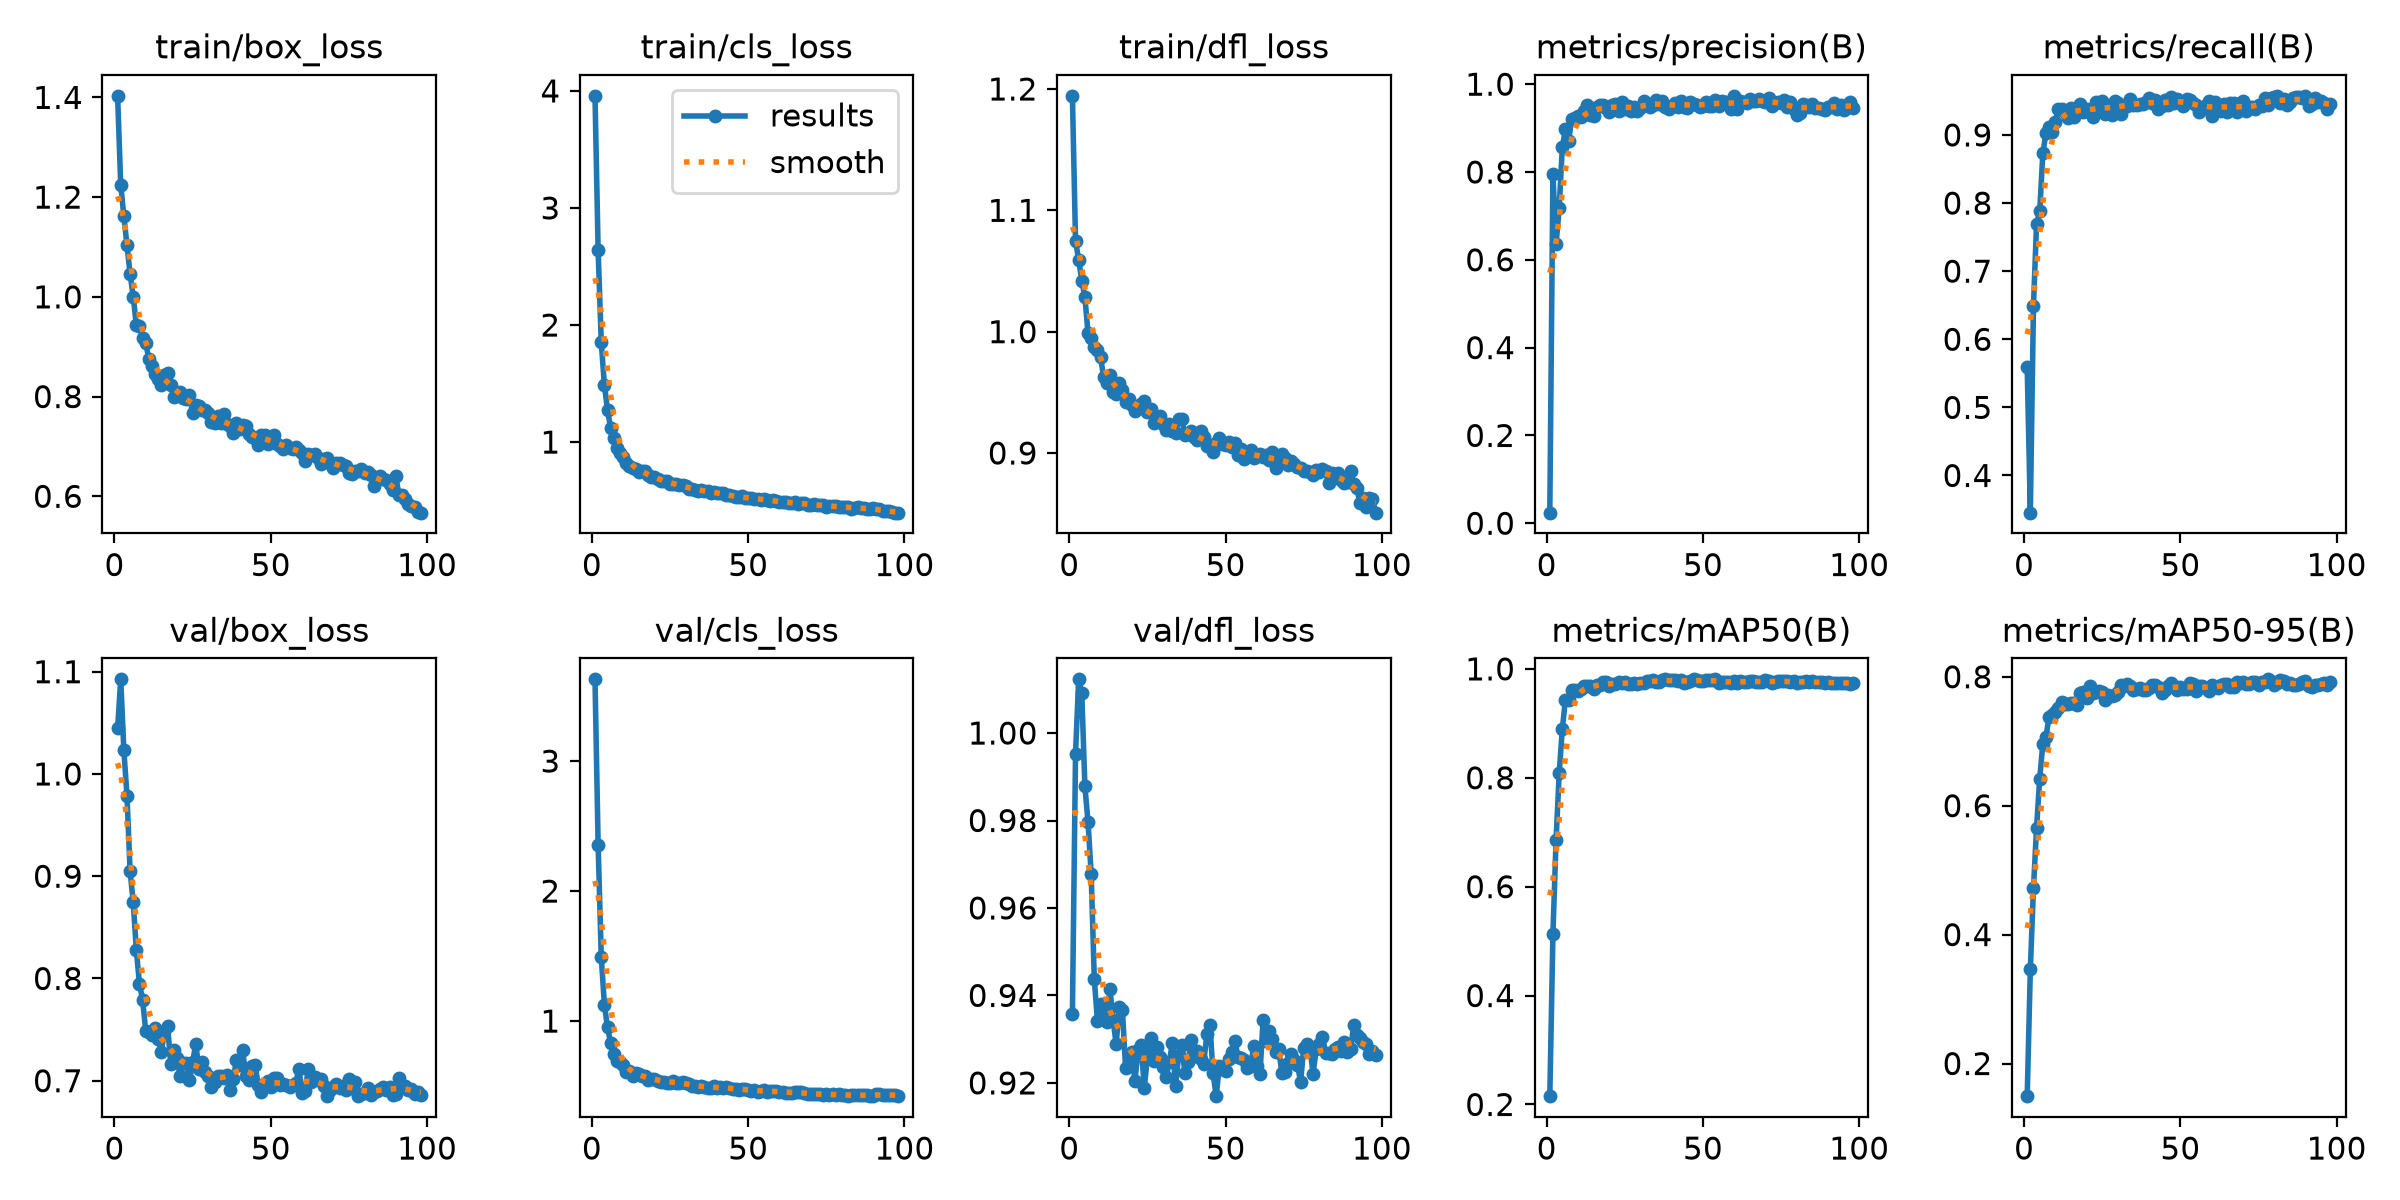

Source data for this figure (header and first rows):
epoch, time, train/box_loss, train/cls_loss, train/dfl_loss, metrics/precision(B), metrics/recall(B), metrics/mAP50(B), metrics/mAP50-95(B), val/box_loss, val/cls_loss, val/dfl_loss, lr/pg0, lr/pg1, lr/pg2
1, 46.92, 1.403, 3.958, 1.194, 0.02412, 0.559, 0.2152, 0.1494, 1.045, 3.629, 0.9358, 0.0002714, 0.0002714, 0.0002714
2, 75.35, 1.225, 2.637, 1.075, 0.7953, 0.3454, 0.5133, 0.3459, 1.093, 2.355, 0.9953, 0.0005436, 0.0005436, 0.0005436
3, 103.5, 1.161, 1.853, 1.059, 0.6353, 0.6491, 0.6852, 0.4722, 1.023, 1.494, 1.012, 0.0008103, 0.0008103, 0.0008103
4, 132.2, 1.104, 1.488, 1.042, 0.7173, 0.7697, 0.8079, 0.566, 0.9788, 1.127, 1.009, 0.0008083, 0.0008083, 0.0008083
5, 164, 1.046, 1.275, 1.028, 0.8559, 0.7876, 0.8893, 0.6421, 0.9048, 0.9514, 0.9878, 0.0008, 0.0008, 0.0008
6, 195.4, 1, 1.12, 0.9986, 0.8975, 0.8728, 0.9437, 0.6959, 0.8745, 0.83, 0.9796, 0.0007918, 0.0007918, 0.0007918
7, 231.7, 0.9428, 1.036, 0.9947, 0.8699, 0.9028, 0.9433, 0.7067, 0.8276, 0.7491, 0.9679, 0.0007835, 0.0007835, 0.0007835
8, 261.7, 0.9412, 0.9528, 0.9872, 0.9215, 0.9122, 0.9604, 0.7382, 0.7946, 0.692, 0.9438, 0.0007753, 0.0007753, 0.0007753
9, 289.9, 0.917, 0.903, 0.9849, 0.9231, 0.9041, 0.962, 0.7411, 0.7791, 0.6816, 0.9341, 0.000767, 0.000767, 0.000767
10, 317.9, 0.9069, 0.8725, 0.9793, 0.9275, 0.9191, 0.9599, 0.7459, 0.7485, 0.6645, 0.9379, 0.0007588, 0.0007588, 0.0007588
11, 346.5, 0.8754, 0.817, 0.9623, 0.9262, 0.9377, 0.9639, 0.7512, 0.7476, 0.6095, 0.9359, 0.0007505, 0.0007505, 0.0007505
12, 374.4, 0.8609, 0.7933, 0.9577, 0.9386, 0.9384, 0.9683, 0.7606, 0.7444, 0.6138, 0.934, 0.0007423, 0.0007423, 0.0007423
13, 401.4, 0.8453, 0.7786, 0.9641, 0.9516, 0.9336, 0.9681, 0.7574, 0.7511, 0.5774, 0.9415, 0.000734, 0.000734, 0.000734
14, 428.9, 0.836, 0.7681, 0.9504, 0.929, 0.9246, 0.9682, 0.7585, 0.7403, 0.5974, 0.9345, 0.0007258, 0.0007258, 0.0007258
15, 456.9, 0.8229, 0.7474, 0.949, 0.9273, 0.94, 0.9627, 0.7594, 0.7284, 0.5901, 0.9288, 0.0007175, 0.0007175, 0.0007175
16, 484.4, 0.8441, 0.7486, 0.9575, 0.9485, 0.9267, 0.9704, 0.7594, 0.7488, 0.5766, 0.9373, 0.0007093, 0.0007093, 0.0007093
17, 511.7, 0.8472, 0.7495, 0.9519, 0.9524, 0.9385, 0.9712, 0.7557, 0.7535, 0.5761, 0.9367, 0.0007011, 0.0007011, 0.0007011
18, 538.9, 0.8228, 0.7184, 0.9418, 0.9531, 0.9457, 0.9756, 0.7755, 0.7165, 0.5484, 0.9235, 0.0006928, 0.0006928, 0.0006928
19, 566.5, 0.7985, 0.701, 0.9443, 0.9458, 0.9341, 0.9756, 0.7757, 0.7299, 0.5535, 0.9244, 0.0006846, 0.0006846, 0.0006846
20, 594.6, 0.8081, 0.7051, 0.9399, 0.937, 0.9381, 0.9686, 0.7666, 0.7218, 0.5577, 0.927, 0.0006763, 0.0006763, 0.0006763
21, 623.1, 0.8091, 0.6856, 0.9343, 0.9524, 0.9342, 0.9727, 0.786, 0.7049, 0.5423, 0.9204, 0.0006681, 0.0006681, 0.0006681
22, 650.3, 0.7967, 0.6707, 0.9368, 0.9542, 0.9257, 0.9728, 0.7745, 0.7177, 0.5326, 0.9275, 0.0006598, 0.0006598, 0.0006598
23, 678, 0.7942, 0.669, 0.9404, 0.9387, 0.9478, 0.9756, 0.7763, 0.7174, 0.535, 0.9288, 0.0006516, 0.0006516, 0.0006516
24, 704.9, 0.8038, 0.667, 0.9429, 0.9592, 0.94, 0.975, 0.7772, 0.7003, 0.5258, 0.9189, 0.0006433, 0.0006433, 0.0006433
25, 732.6, 0.7663, 0.6419, 0.9334, 0.9425, 0.9492, 0.9757, 0.7767, 0.718, 0.5244, 0.926, 0.0006351, 0.0006351, 0.0006351
26, 761, 0.7826, 0.6405, 0.9362, 0.9512, 0.931, 0.9719, 0.764, 0.736, 0.5392, 0.9303, 0.0006268, 0.0006268, 0.0006268
27, 789.6, 0.7807, 0.6391, 0.9245, 0.9397, 0.9416, 0.9722, 0.7722, 0.7116, 0.5274, 0.925, 0.0006186, 0.0006186, 0.0006186
28, 817.5, 0.7726, 0.6333, 0.9283, 0.9476, 0.9298, 0.9738, 0.7708, 0.718, 0.5225, 0.9283, 0.0006103, 0.0006103, 0.0006103
29, 846.4, 0.7734, 0.6328, 0.9307, 0.9395, 0.9503, 0.9722, 0.7709, 0.7088, 0.5302, 0.926, 0.0006021, 0.0006021, 0.0006021
30, 874.7, 0.768, 0.6211, 0.9237, 0.945, 0.9472, 0.9744, 0.7767, 0.7044, 0.5238, 0.9237, 0.0005938, 0.0005938, 0.0005938
31, 907.6, 0.7485, 0.5955, 0.9192, 0.9613, 0.9306, 0.9736, 0.787, 0.694, 0.5147, 0.9214, 0.0005856, 0.0005856, 0.0005856
32, 940.1, 0.7463, 0.5998, 0.924, 0.9551, 0.9425, 0.9777, 0.7855, 0.6984, 0.4974, 0.9249, 0.0005774, 0.0005774, 0.0005774
33, 971.6, 0.7612, 0.5945, 0.9181, 0.9477, 0.9427, 0.9783, 0.789, 0.7048, 0.5018, 0.9291, 0.0005691, 0.0005691, 0.0005691
34, 1003, 0.7478, 0.5842, 0.9166, 0.9534, 0.953, 0.9796, 0.7858, 0.7045, 0.493, 0.9193, 0.0005609, 0.0005609, 0.0005609
35, 1039, 0.7642, 0.5915, 0.9282, 0.9639, 0.9445, 0.9764, 0.7793, 0.7023, 0.5012, 0.9264, 0.0005526, 0.0005526, 0.0005526
36, 1074, 0.7446, 0.5835, 0.9283, 0.9556, 0.9432, 0.9754, 0.7806, 0.7056, 0.4932, 0.9287, 0.0005444, 0.0005444, 0.0005444
37, 1106, 0.7401, 0.5806, 0.915, 0.9621, 0.9453, 0.9793, 0.7823, 0.6912, 0.4885, 0.9223, 0.0005361, 0.0005361, 0.0005361
38, 1137, 0.7279, 0.5648, 0.9158, 0.9484, 0.9449, 0.9805, 0.78, 0.7014, 0.4848, 0.9248, 0.0005279, 0.0005279, 0.0005279
39, 1169, 0.7468, 0.572, 0.918, 0.9433, 0.9486, 0.979, 0.7795, 0.72, 0.4976, 0.9298, 0.0005196, 0.0005196, 0.0005196
40, 1200, 0.7343, 0.5683, 0.9128, 0.9513, 0.9549, 0.9788, 0.7819, 0.7158, 0.488, 0.9262, 0.0005114, 0.0005114, 0.0005114
41, 1231, 0.7427, 0.5679, 0.9103, 0.9581, 0.9473, 0.9799, 0.7866, 0.7299, 0.4898, 0.9274, 0.0005031, 0.0005031, 0.0005031
42, 1262, 0.7413, 0.5615, 0.9184, 0.9478, 0.9509, 0.9782, 0.7874, 0.7048, 0.4883, 0.9254, 0.0004949, 0.0004949, 0.0004949
43, 1293, 0.7248, 0.5449, 0.9132, 0.9619, 0.9388, 0.9792, 0.7844, 0.7003, 0.4904, 0.9244, 0.0004866, 0.0004866, 0.0004866
44, 1326, 0.7198, 0.545, 0.9057, 0.9486, 0.9429, 0.9746, 0.775, 0.7144, 0.4843, 0.9311, 0.0004784, 0.0004784, 0.0004784
45, 1358, 0.7177, 0.5361, 0.9068, 0.9461, 0.9508, 0.9754, 0.7793, 0.715, 0.4766, 0.9332, 0.0004701, 0.0004701, 0.0004701
46, 1390, 0.7034, 0.5266, 0.9007, 0.959, 0.9443, 0.9778, 0.786, 0.6955, 0.4766, 0.9222, 0.0004619, 0.0004619, 0.0004619
47, 1425, 0.7236, 0.5312, 0.9081, 0.9543, 0.9556, 0.9807, 0.7903, 0.689, 0.4705, 0.917, 0.0004537, 0.0004537, 0.0004537
48, 1458, 0.7236, 0.5384, 0.9122, 0.9533, 0.9465, 0.9788, 0.786, 0.6946, 0.4803, 0.9238, 0.0004454, 0.0004454, 0.0004454
49, 1490, 0.7055, 0.5232, 0.9075, 0.949, 0.9529, 0.9785, 0.7792, 0.6996, 0.4774, 0.9232, 0.0004372, 0.0004372, 0.0004372
50, 1521, 0.7115, 0.5229, 0.9067, 0.9513, 0.9495, 0.9771, 0.7836, 0.6942, 0.4735, 0.9228, 0.0004289, 0.0004289, 0.0004289
51, 1552, 0.7226, 0.5217, 0.9087, 0.9585, 0.9426, 0.9799, 0.7813, 0.7026, 0.4642, 0.9255, 0.0004207, 0.0004207, 0.0004207
52, 1584, 0.7048, 0.5145, 0.9046, 0.9512, 0.9532, 0.979, 0.7811, 0.7024, 0.4684, 0.927, 0.0004124, 0.0004124, 0.0004124
53, 1615, 0.7009, 0.5168, 0.9085, 0.9502, 0.9516, 0.9797, 0.7907, 0.696, 0.4574, 0.9297, 0.0004042, 0.0004042, 0.0004042
54, 1650, 0.6946, 0.5093, 0.8982, 0.9644, 0.9463, 0.9808, 0.7889, 0.6967, 0.4599, 0.9258, 0.0003959, 0.0003959, 0.0003959
55, 1678, 0.7024, 0.5134, 0.9034, 0.9514, 0.9445, 0.9749, 0.7782, 0.6962, 0.4672, 0.9257, 0.0003877, 0.0003877, 0.0003877
56, 1704, 0.6972, 0.5064, 0.8953, 0.9621, 0.9343, 0.9759, 0.7858, 0.6937, 0.4555, 0.9253, 0.0003794, 0.0003794, 0.0003794
57, 1731, 0.6949, 0.496, 0.8976, 0.9588, 0.94, 0.9754, 0.7858, 0.6962, 0.4616, 0.9234, 0.0003712, 0.0003712, 0.0003712
58, 1757, 0.6987, 0.5034, 0.9028, 0.9587, 0.9429, 0.9751, 0.7821, 0.6981, 0.4617, 0.9238, 0.0003629, 0.0003629, 0.0003629
59, 1784, 0.6921, 0.5003, 0.8961, 0.9426, 0.9496, 0.9746, 0.7774, 0.7112, 0.464, 0.9283, 0.0003547, 0.0003547, 0.0003547
60, 1813, 0.6874, 0.489, 0.8976, 0.9734, 0.9283, 0.978, 0.7879, 0.6885, 0.4517, 0.9239, 0.0003464, 0.0003464, 0.0003464
... 38 more rows
